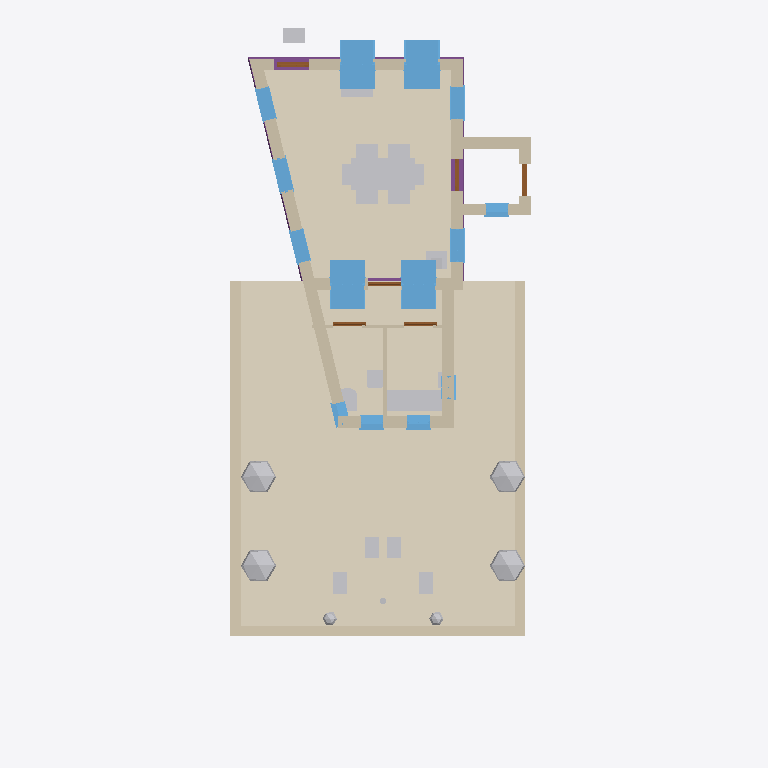
Plan cut of the same IFC building model at storey '0' (level 0.00 m, cut at 1.40 m), seen from above with north up, elements coloured by IFC class: 26 other elements (light grey), 15 walls (beige), 14 windows (light blue), 6 doors (brown), 4 footings (purple), 2 coverings (cream). Cut surfaces are drawn darker.
Extent 8.9 m × 20.0 m × 8.2 m (x, y, z). Storeys (3): My Storey at 0.00 m; 0 at 0.00 m; 1 at 3.00 m. Elements (85): 15 IfcWall, 14 IfcWindow, 12 IfcFurniture, 7 IfcGeographicElement, 7 IfcStructuralSurfaceMember, 6 IfcCovering, 6 IfcDoor, 4 IfcFooting, 4 IfcRoof, 3 IfcFurnishingElement, 3 IfcSanitaryTerminal, 2 IfcPipeSegment.

HEADER;
FILE_DESCRIPTION(('ViewDefinition[DesignTransferView]'),'2;1');
FILE_NAME('_test_simple.ifc','2026-03-11T21:29:07+00:00',(''),(''),'IfcOpenShell 0.0.0','Bonsai 0.0.0','Nobody');
FILE_SCHEMA(('IFC4'));
ENDSEC;
DATA;
#1=IFCPROJECT('3I5QJa_Pn1vheo0P8mSbGb',$,'My Project',$,$,$,$,(#10,#22),#5);
#27=IFCSITE('3vkwU6F8P13A05QZG9nFpo',$,'My Site',$,$,#50,$,$,$,$,$,$,$,$);
#70=IFCSITE('3yXS79Xq92teKYr_IrERj$',$,'Cube',$,$,$,$,$,$,(53,23,0),(1,28,0),75.0,$,$);
#33=IFCBUILDING('1iqhe_Hbr9mhk9ldqUu4WX',$,'My Building',$,$,#56,$,$,$,$,$,$);
#71=IFCBUILDING('1hbDI4F9X7pAvWvHSJe_Av',$,'Cube',$,$,#82,#3670,$,$,$,$,$);
#39=IFCBUILDINGSTOREY('2FqJrTHs18C9GB5pjFG72p',$,'My Storey',$,$,#62,$,$,$,$);
#86=IFCBUILDINGSTOREY('2X5JY0ryfEceifU2sHGh_d',$,'0','Storey 0',$,#92,$,'Storey 0',.ELEMENT.,0.0);
#93=IFCBUILDINGSTOREY('33$lxJbGDE$P8BcsVLNTl6',$,'1','Storey 1',$,#8106,$,'Storey 1',.ELEMENT.,3.0);
#5620=IFCCOVERING('0Ys7lufvz8PBxylnj8wcey',$,'south-garden paving',$,$,#5638,#5628,$,.FLOORING.);
#3048=IFCCOVERING('1zba01dDHCcf7GWrXWyU2s',$,'living-floor/0',$,$,#8181,#3089,$,$);
#5661=IFCWALL('2HMMcWKpn91RqSXsX2A5pf',$,'south garden sitting wall west',$,$,#5704,#5683,$,$);
#5662=IFCWALL('1PPbGfSsP5sgeKjEOH9oJB',$,'south garden sitting wall east',$,$,#5699,#5684,$,$);
#5639=IFCWALL('3FZ$rYHT18KhcyaMAIYJiM',$,'south garden sitting wall south',$,$,#5660,#5650,$,$);
#7867=IFCFURNITURE('11VVIsDOr2gw3jJLEoKlQl',$,'dining table',$,$,#8201,#7893,$,$);
#2251=IFCWINDOW('3UlUHCRcD3B8tNFYutFk78',$,'living outside window',$,$,#3645,#2274,$,1.82,0.91,$,$,$);
#1742=IFCWINDOW('0fY7$l5zn4pBikLiHsEt1I',$,'living outside window',$,$,#3635,#2023,$,1.82,0.91,$,$,$);
#2081=IFCWINDOW('3eUYrk7vjC4QEnIcY2FOfZ',$,'living outside window',$,$,#3640,#2104,$,1.82,0.91,$,$,$);
#2332=IFCWINDOW('26ARFnzS136Pztdf9HhdQa',$,'living outside window',$,$,#3650,#2355,$,1.82,0.91,$,$,$);
#5965=IFCWALL('0tED2GeYz9XwxeQcd9Fn49',$,'extension east wall',$,$,#8336,#8314,$,$);
#111=IFCWALL('3vF_dOjHPDaRTG8UuWFCGf',$,'exterior',$,$,#298,#292,$,$);
#1316=IFCWALL('0lXLiIHHL3vBoFgKqWPtUi',$,'exterior',$,$,#1458,#1452,$,$);
#5964=IFCWALL('3qcGaF0Yr4V9BffHarUr5$',$,'extension west wall',$,$,#8266,#6019,$,$);
#6959=IFCFURNITURE('0MuI4no5nDGP5WPlpQswVk',$,'kitchenette bench',$,$,#8171,#7001,$,$);
#2173=IFCWALL('1dGUIFsT5DuQRqGDy1F7m1',$,'exterior',$,$,#2250,#2244,$,$);
#7347=IFCGEOGRAPHICELEMENT('0vendiOOj578DxNJ_G2OdQ',$,'shrub west south',$,$,#7429,#7508,$,$);
#7345=IFCGEOGRAPHICELEMENT('18vSKuoRT6vOlNRJdGtLqy',$,'shrub west north',$,$,#7419,#7478,$,$);
#7346=IFCGEOGRAPHICELEMENT('1RqMoDhd99pwRkh6U76Yt9',$,'shrub east north',$,$,#7424,#7493,$,$);
#7348=IFCGEOGRAPHICELEMENT('3czpr20HH1PB3jybQ_eK07',$,'shrub east south',$,$,#7434,#7463,$,$);
#5963=IFCWALL('09HorAnUL0OQlDqI_PTE63',$,'extension south wall',$,$,#8321,#8313,$,$);
#5072=IFCWALL('2donwy3Dr5CPaKmOIdQQcb',$,'porch north wall',$,$,#5181,#5078,$,$);
#1664=IFCWALL('12hK6XtRX6exQLPGv35sI8',$,'exterior',$,$,#1741,#1735,$,$);
#5047=IFCWALL('0UbGCzVSr18A81UCGbV41_',$,'porch east wall',$,$,#5058,#5053,$,$);
#2690=IFCFOOTING('0l7e4LwBD2uhH93VD8pSZ5',$,'ground beam',$,$,#2768,#2716,$,$);
#1459=IFCWINDOW('0nLdh4Li18sxzYhYYzEyvS',$,'living outside window',$,$,#3620,#1482,$,2.23,0.91,$,$,$);
#647=IFCWINDOW('04zgcmU5H9XfGQTZfFD25M',$,'living outside window',$,$,#3610,#1146,$,2.65,0.91,$,$,$);
#1593=IFCWINDOW('0EvoFTPXr8RA2poTvTFY36',$,'living outside window',$,$,#3630,#1616,$,2.23,0.91,$,$,$);
#1245=IFCWINDOW('3iTnMRB2nB7PIa7OoV8Qjs',$,'living outside window',$,$,#3615,#1268,$,2.23,0.91,$,$,$);
#299=IFCWINDOW('0hTOeigij3GPsbWIrdg7Sw',$,'living outside window',$,$,#3605,#593,$,2.23,0.91,$,$,$);
#2637=IFCFOOTING('15M8UBFKvFKuVJ3j54rD_M',$,'ground beam',$,$,#2763,#2662,$,$);
#5022=IFCWALL('1_$aWwKov0Sf7It_vDy_tx',$,'porch south wall',$,$,#5033,#5028,$,$);
#5967=IFCWALL('1PaLULQ852m8y5R7mXVEHR',$,'wc-kitchen divider',$,$,#7114,#8316,$,$);
#6630=IFCWINDOW('08qEBaJOv60QsZlHGnKpBY',$,'kitchenette south window',$,$,#8376,#6708,$,$,$,$,$,$);
#6628=IFCWINDOW('2bn9sUKCf3qfl2ZMPB3w2N',$,'wc south window',$,$,#8361,#6692,$,$,$,$,$,$);
#4034=IFCFURNISHINGELEMENT('1q08t$_vb8Xu719p5aNpAD',$,'front door bench',$,$,#4284,#4267,$);
#5898=IFCWINDOW('1UoFWe8aTFIwT85DBRe5v$',$,'porch south window',$,$,#5952,#5962,$,0.995,0.625,$,$,$);
#7351=IFCFURNITURE('1u5IZJ4Ib1PxeKcrBSaES7',$,'garden chair 1',$,$,#7444,#7569,$,$);
#7352=IFCFURNITURE('3KaQn3Y717s8CjDGN59iqi',$,'garden chair 2',$,$,#7454,#7599,$,$);
#7919=IFCFURNITURE('0CJrvaMGT24gik2yMC$t$W',$,'dining chair N2',$,$,#8450,#8034,$,$);
#7917=IFCFURNITURE('2XqK2pF2zAchGDrs$MPM$w',$,'dining chair S2',$,$,#8440,#8049,$,$);
#7916=IFCFURNITURE('0QxdscZsP7kwW7wSRYeTO3',$,'dining chair S1',$,$,#8435,#8019,$,$);
#7918=IFCFURNITURE('2gWHYPNALB9ugQwcjIjqnB',$,'dining chair N1',$,$,#8445,#8064,$,$);
#7353=IFCFURNITURE('0PsIhEK017LwVI9tT$AdLK',$,'garden chair 3',$,$,#7439,#7554,$,$);
#7354=IFCFURNITURE('3IlwH0En90lQIcGIiAJo0n',$,'garden chair 4',$,$,#7449,#7584,$,$);
#6957=IFCSANITARYTERMINAL('07$4mK3SX3vwKWLS0WLkBh',$,'wc toilet',$,$,#8261,#6969,$,$);
#6958=IFCSANITARYTERMINAL('3u4Xv2VSj1NwyZPdD_Uheg',$,'wc basin',$,$,#8256,#6985,$,$);
#4343=IFCFURNISHINGELEMENT('3N_eMBZg98o9orBcJX$gq8',$,'window seat',$,$,#8186,#4350,$);
#6627=IFCWINDOW('2NBW01IIrFpfL9S45NhAO2',$,'wc west window',$,$,#8276,#6684,$,$,$,$,$,$);
#5966=IFCWALL('2d1hv_$YX1kwDVs$GFNVtK',$,'service partition',$,$,#7099,#6021,$,$);
#4285=IFCFURNISHINGELEMENT('29s6jzoGT4vA3gYLa8vDfG',$,'wood burning stove',$,$,#4319,#4314,$);
#7921=IFCFURNITURE('2nwecmzlbCkP_TbnMroXQy',$,'dining chair E',$,$,#8460,#8004,$,$);
#7920=IFCFURNITURE('3FLoGsc0T9GhaUPSwonGYy',$,'dining chair W',$,$,#8455,#7989,$,$);
#2530=IFCFOOTING('33H8QLsuH4wxTTt5lK3DdD',$,'ground beam',$,$,#2753,#2556,$,$);
#4811=IFCDOOR('34kVAZxf9AW9dw7VL_00uH',$,'entrance door',$,$,#8191,#4905,$,2.08,0.91,$,$,$);
#5234=IFCDOOR('1VLYpFFcH68AMSjiqA5XtP',$,'lobby entrance door',$,$,#5283,#5242,$,$,$,$,$,$);
#7349=IFCGEOGRAPHICELEMENT('12XqhCxSfF9P8q8HxkeYKs',$,'shrub south west',$,$,#7409,#7539,$,$);
#7350=IFCGEOGRAPHICELEMENT('0kvzIuLnD5pApSzUG_GTaS',$,'shrub south east',$,$,#7414,#7524,$,$);
#6076=IFCDOOR('2jyDOlB3T1NuGbcQKijhi$',$,'service lobby door',$,$,#8196,#6191,$,2.08,0.91,$,$,$);
#6230=IFCDOOR('3OgS0iC1f6sQYVDnwAtKs3',$,'wc door',$,$,#7129,#6453,$,2.08,0.91,$,$,$);
#6231=IFCDOOR('3Lfsh275P5p9upb17NZ8ty',$,'kitchenette door',$,$,#7144,#6461,$,2.08,0.91,$,$,$);
#4972=IFCDOOR('287jt6I$z2_eBFotBEoUr3',$,'lobby interior door',$,$,#5021,#4980,$,$,$,$,$,$);
#2584=IFCFOOTING('1SPEJqZyTE3eYV5dFp4QWR',$,'ground beam',$,$,#2758,#2609,$,$);
#6629=IFCWINDOW('14ThWkSln9MwS3k9dCmXhA',$,'kitchenette east window',$,$,#8341,#6700,$,$,$,$,$,$);
#4320=IFCCHIMNEY('2P6guSATr2Efas6D8F8Aag',$,'chimney',$,$,#4337,#4327,$,$);
#6960=IFCSANITARYTERMINAL('3ZnkgWLA12gxvj8wXAPlZr',$,'kitchenette sink',$,$,#8166,#7017,$,$);
#4058=IFCGEOGRAPHICELEMENT('0g4FVJlgj4VeaSCQeK8xV5',$,'fruit tree',$,'VEGETATION',#7616,#4251,$,.USERDEFINED.);
ENDSEC;
